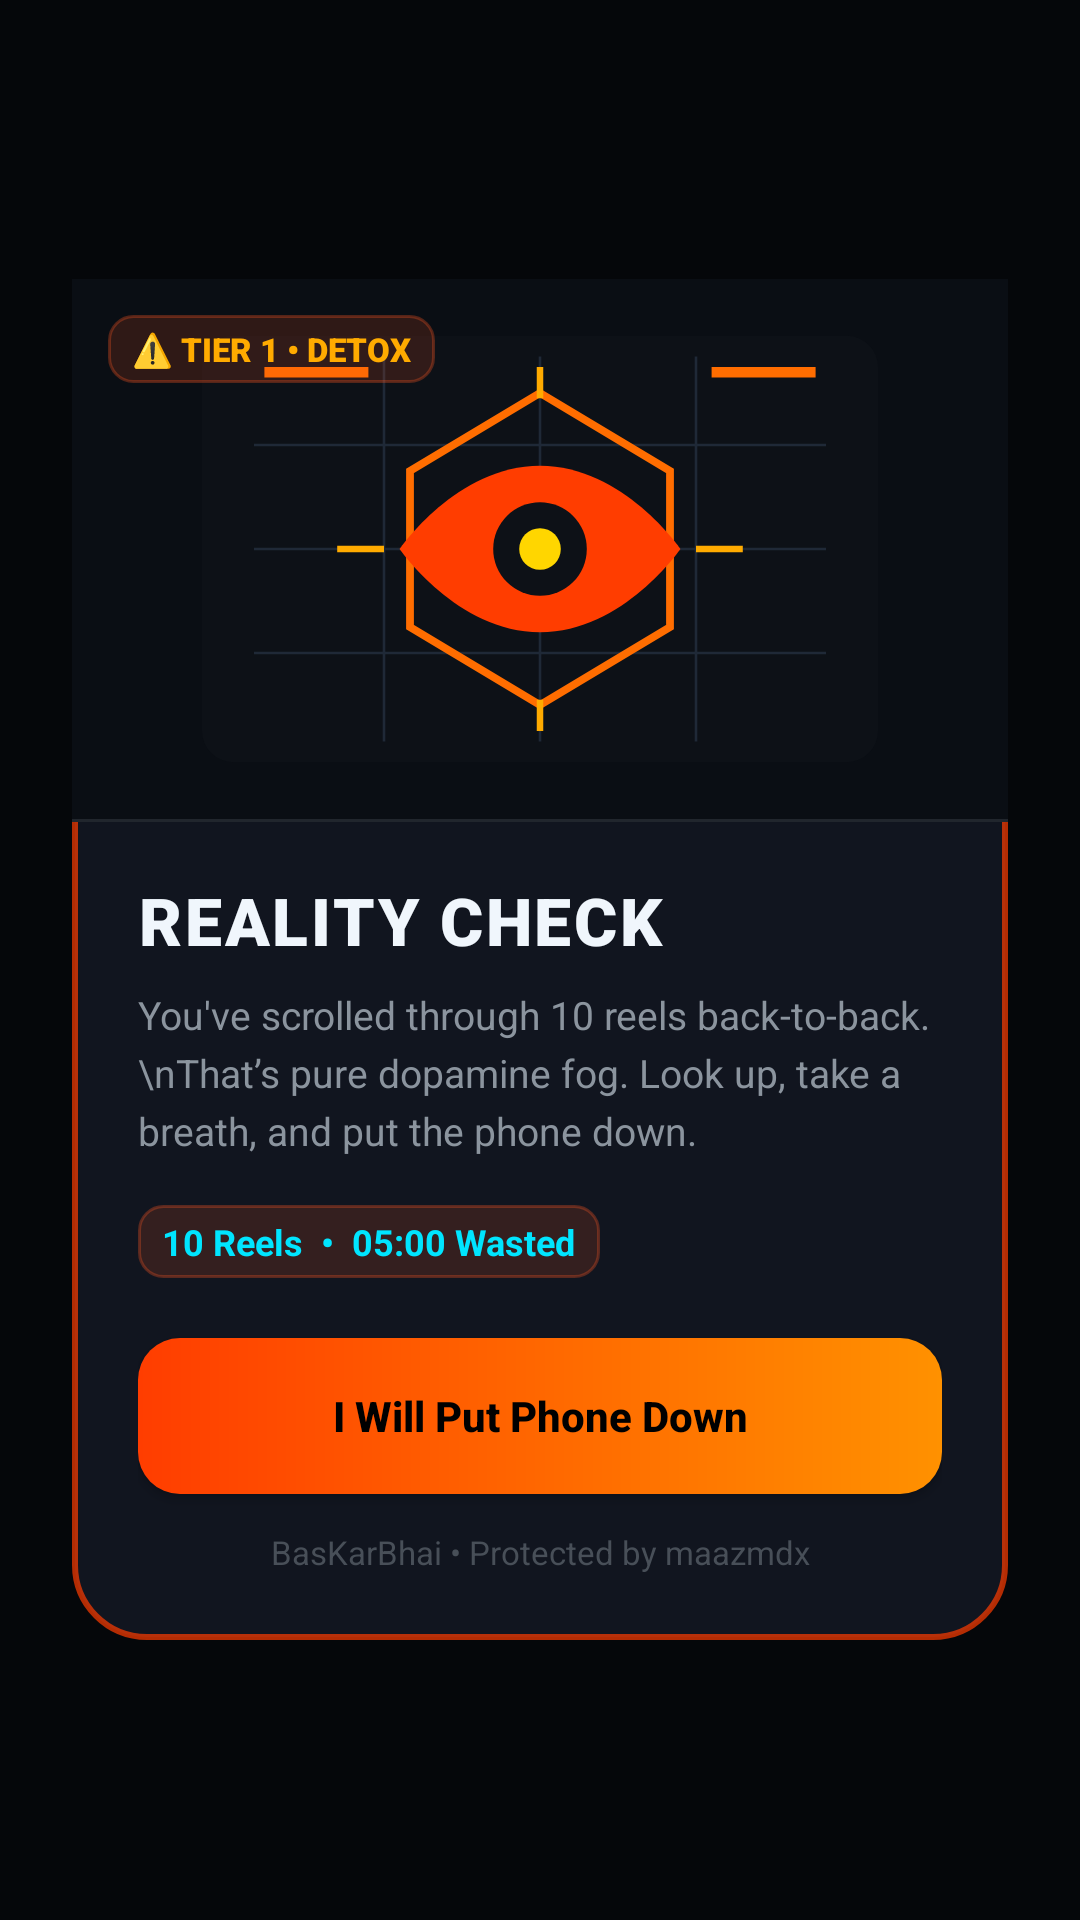

Write the Android layout XML for this screen, with the resource values it uses.
<!-- AndroidManifest.xml: application theme Theme.BasKarBhai -->
<!-- res/layout/layout_roast_modal.xml -->
<?xml version="1.0" encoding="utf-8"?>
<FrameLayout xmlns:android="http://schemas.android.com/apk/res/android"
    android:id="@+id/modalRootOverlay"
    android:layout_width="match_parent"
    android:layout_height="match_parent"
    android:background="#ED05070A"
    android:clickable="true"
    android:focusable="true">

    <LinearLayout
        android:id="@+id/modalCardContainer"
        android:layout_width="match_parent"
        android:layout_height="wrap_content"
        android:layout_gravity="center"
        android:layout_marginStart="24dp"
        android:layout_marginEnd="24dp"
        android:background="@drawable/bg_modal_card"
        android:orientation="vertical"
        android:elevation="24dp">

        
        <FrameLayout
            android:layout_width="match_parent"
            android:layout_height="180dp"
            android:background="#0A0E14"
            android:padding="12dp">

            <ImageView
                android:id="@+id/ivMemeImage"
                android:layout_width="match_parent"
                android:layout_height="match_parent"
                android:scaleType="fitCenter"
                android:contentDescription="Intervention Visual"
                android:src="@drawable/art_tier1_reality_check" />

            
            <TextView
                android:id="@+id/tvTierBadge"
                android:layout_width="wrap_content"
                android:layout_height="wrap_content"
                android:layout_gravity="top|start"
                android:background="@drawable/bg_badge"
                android:text="⚠️ TIER 1 • DETOX"
                android:textColor="#FFAB00"
                android:textSize="11sp"
                android:textStyle="bold"
                android:fontFamily="sans-serif-black"
                android:elevation="4dp" />
        </FrameLayout>

        
        <View
            android:layout_width="match_parent"
            android:layout_height="1dp"
            android:background="#21262D" />

        
        <LinearLayout
            android:layout_width="match_parent"
            android:layout_height="wrap_content"
            android:orientation="vertical"
            android:paddingStart="22dp"
            android:paddingEnd="22dp"
            android:paddingTop="18dp"
            android:paddingBottom="22dp">

            
            <TextView
                android:id="@+id/tvRoastTitle"
                android:layout_width="match_parent"
                android:layout_height="wrap_content"
                android:text="REALITY CHECK"
                android:textColor="#F0F6FC"
                android:textSize="22sp"
                android:textStyle="bold"
                android:fontFamily="sans-serif-black"
                android:letterSpacing="0.04" />

            
            <TextView
                android:id="@+id/tvRoastCaption"
                android:layout_width="match_parent"
                android:layout_height="wrap_content"
                android:layout_marginTop="8dp"
                android:text="You've scrolled through 10 reels back-to-back.\nThat’s pure dopamine fog. Look up, take a breath, and put the phone down."
                android:textColor="#8B949E"
                android:textSize="13sp"
                android:lineSpacingExtra="4dp" />

            
            <TextView
                android:id="@+id/tvModalStats"
                android:layout_width="wrap_content"
                android:layout_height="wrap_content"
                android:layout_marginTop="16dp"
                android:background="@drawable/bg_badge"
                android:text="10 Reels  •  05:00 Wasted"
                android:textColor="#00E5FF"
                android:textSize="12sp"
                android:textStyle="bold" />

            
            <Button
                android:id="@+id/btnModalAction"
                android:layout_width="match_parent"
                android:layout_height="52dp"
                android:layout_marginTop="20dp"
                android:background="@drawable/bg_button_primary"
                android:text="I Will Put Phone Down"
                android:textColor="#000000"
                android:textSize="14sp"
                android:textStyle="bold"
                android:textAllCaps="false"
                android:elevation="6dp" />

            
            <TextView
                android:id="@+id/tvActionHint"
                android:layout_width="match_parent"
                android:layout_height="wrap_content"
                android:layout_marginTop="12dp"
                android:text="BasKarBhai • Protected by maazmdx"
                android:textColor="#484F58"
                android:textSize="11sp"
                android:textAlignment="center" />
        </LinearLayout>
    </LinearLayout>
</FrameLayout>
<!-- resources referenced by this layout -->
<resources>
  <!-- drawable art_tier1_reality_check (drawable) -->
  <vector xmlns:android="http://schemas.android.com/apk/res/android"
      android:width="260dp"
      android:height="180dp"
      android:viewportWidth="260"
      android:viewportHeight="180">
  
      
      <path
          android:fillColor="#0D1117"
          android:pathData="M12,8 h236 a12,12 0 0 1 12,12 v140 a12,12 0 0 1 -12,12 h-236 a12,12 0 0 1 -12,-12 v-140 a12,12 0 0 1 12,-12 z" />
  
      
      <path
          android:strokeColor="#1F2937"
          android:strokeWidth="1"
          android:pathData="M20,50 h220 M20,90 h220 M20,130 h220 M70,16 v148 M130,16 v148 M190,16 v148" />
  
      
      <path
          android:strokeColor="#FF6D00"
          android:strokeWidth="3"
          android:pathData="M130,30 L180,60 L180,120 L130,150 L80,120 L80,60 Z" />
  
      
      <path
          android:fillColor="#FF3D00"
          android:pathData="M130,58 c-32,0 -54,32 -54,32 s22,32 54,32 s54,-32 54,-32 s-22,-32 -54,-32 z" />
  
      
      <path
          android:fillColor="#0D1117"
          android:pathData="M130,72 a18,18 0 1 0 0,36 a18,18 0 1 0 0,-36 z" />
  
      
      <path
          android:fillColor="#FFD600"
          android:pathData="M130,82 a8,8 0 1 0 0,16 a8,8 0 1 0 0,-16 z" />
  
      
      <path
          android:strokeColor="#FFAB00"
          android:strokeWidth="2.5"
          android:pathData="M52,90 h18 M190,90 h18 M130,20 v12 M130,148 v12" />
  
      
      <path
          android:fillColor="#FF6D00"
          android:pathData="M24,20 h40 v4 h-40 z M196,20 h40 v4 h-40 z" />
  </vector>
  <!-- drawable bg_badge (drawable) -->
  <?xml version="1.0" encoding="utf-8"?>
  <shape xmlns:android="http://schemas.android.com/apk/res/android"
      android:shape="rectangle">
      <corners android:radius="8dp" />
      <solid android:color="#26FF5722" />
      <stroke
          android:width="1dp"
          android:color="#4DFF5722" />
      <padding
          android:left="8dp"
          android:top="4dp"
          android:right="8dp"
          android:bottom="4dp" />
  </shape>
  <!-- drawable bg_button_primary (drawable) -->
  <?xml version="1.0" encoding="utf-8"?>
  <ripple xmlns:android="http://schemas.android.com/apk/res/android"
      android:color="#40FFFFFF">
      <item>
          <shape android:shape="rectangle">
              <corners android:radius="14dp" />
              <gradient
                  android:angle="0"
                  android:startColor="#FF3D00"
                  android:endColor="#FF9100" />
          </shape>
      </item>
  </ripple>
  <!-- drawable bg_modal_card (drawable) -->
  <?xml version="1.0" encoding="utf-8"?>
  <shape xmlns:android="http://schemas.android.com/apk/res/android"
      android:shape="rectangle">
      <corners android:radius="24dp" />
      <solid android:color="#F7121620" />
      <stroke
          android:width="2dp"
          android:color="#B3FF3D00" />
  </shape>
  <style name="Theme.BasKarBhai" parent="Theme.Material3.DayNight.NoActionBar">
          <item name="colorPrimary">@color/flame_orange</item>
          <item name="colorOnPrimary">@color/on_primary</item>
          <item name="colorSecondary">@color/accent_cyan</item>
          <item name="colorOnSecondary">@color/on_secondary</item>
          <item name="android:statusBarColor">@color/bg_dark_primary</item>
          <item name="android:navigationBarColor">@color/bg_dark_primary</item>
          <item name="android:windowBackground">@color/bg_dark_primary</item>
          <item name="android:windowLightStatusBar">false</item>
      </style>
  <color name="flame_orange">#FF5722</color>
  <color name="on_primary">#000000</color>
  <color name="accent_cyan">#00E5FF</color>
  <color name="on_secondary">#000000</color>
  <color name="bg_dark_primary">#0B0E14</color>
</resources>
